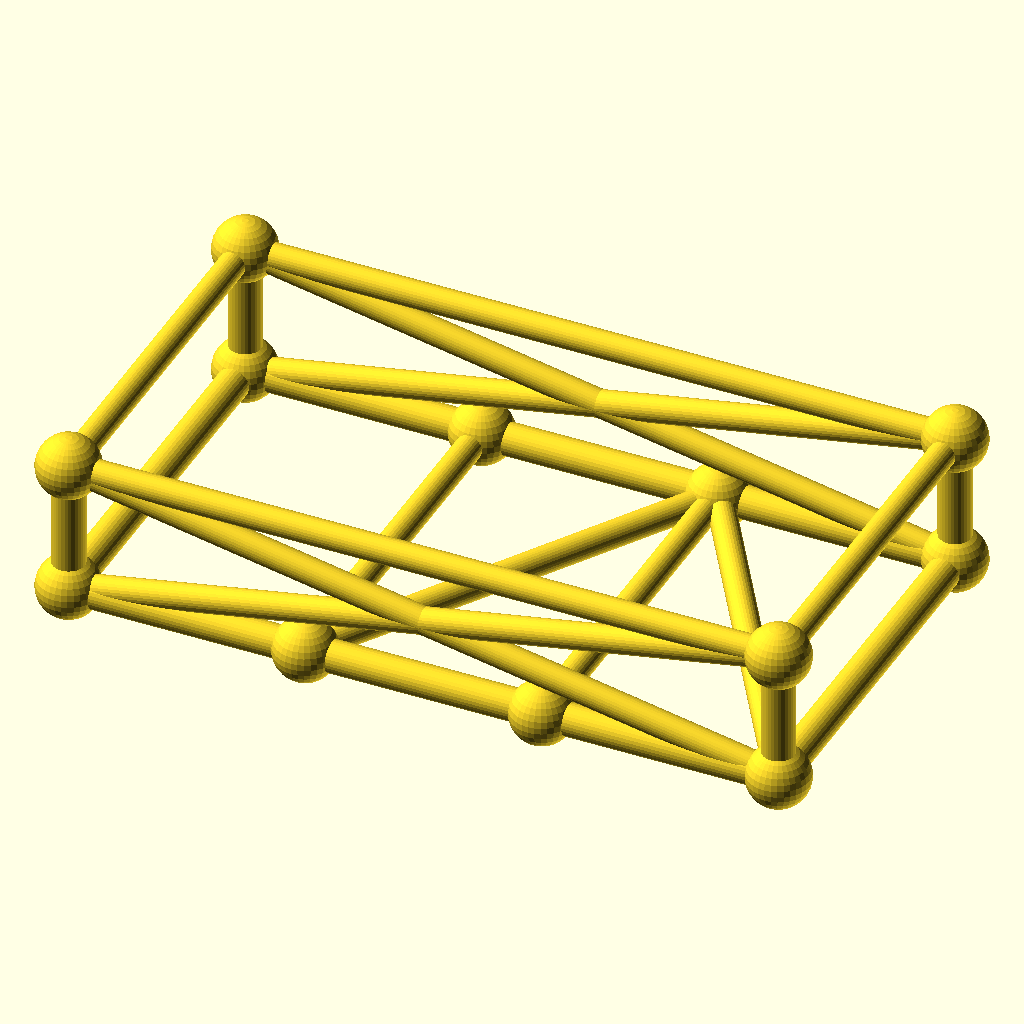
Cell 1: rendered with the file's own defaults.
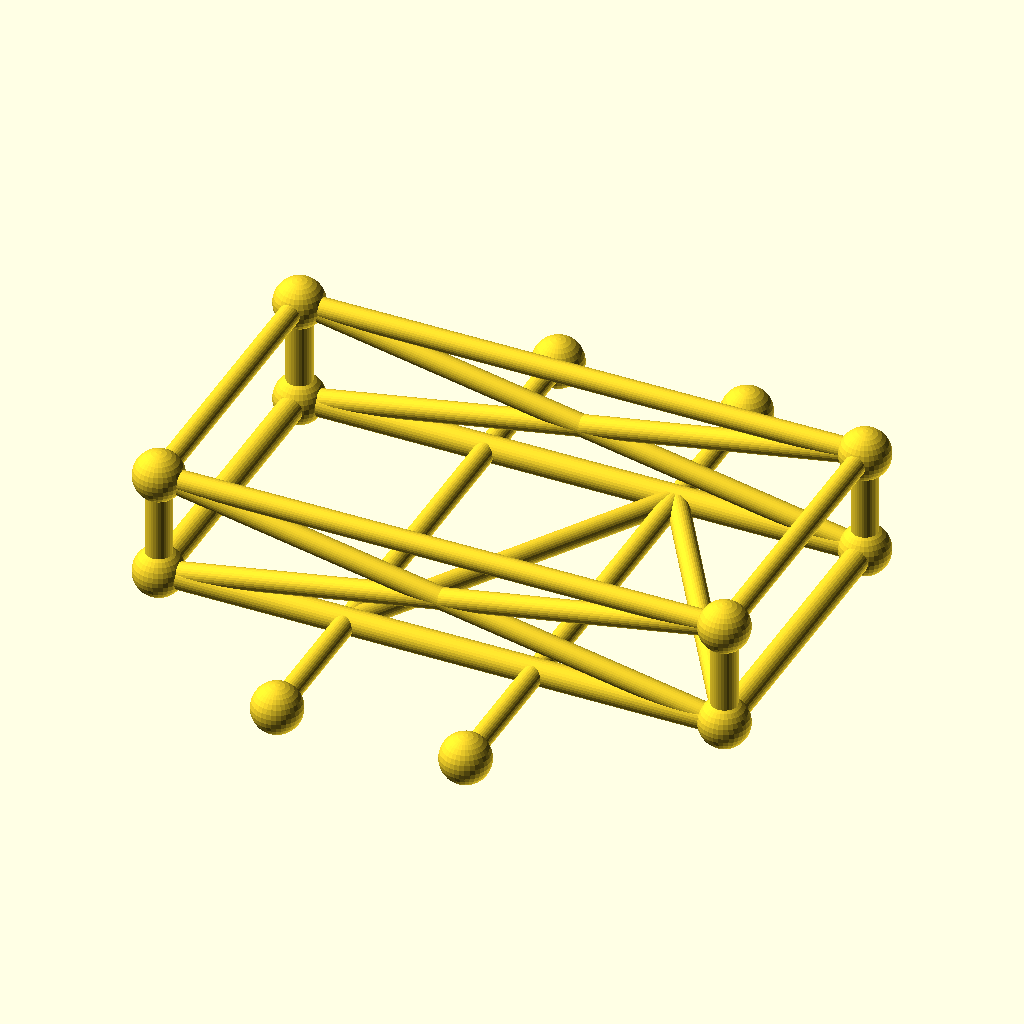
Cell 2: the same model with frame_w = 160.
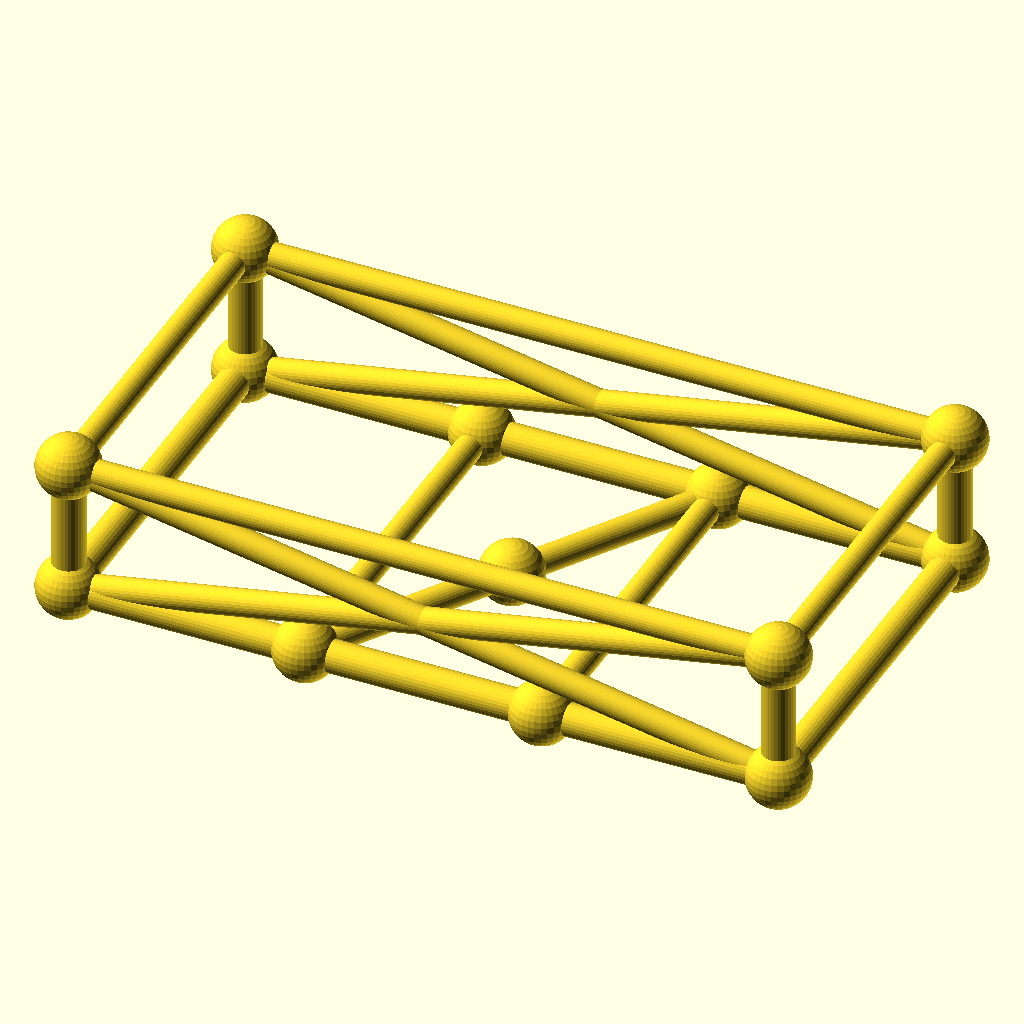
Cell 3: the same model with crossings = 4.
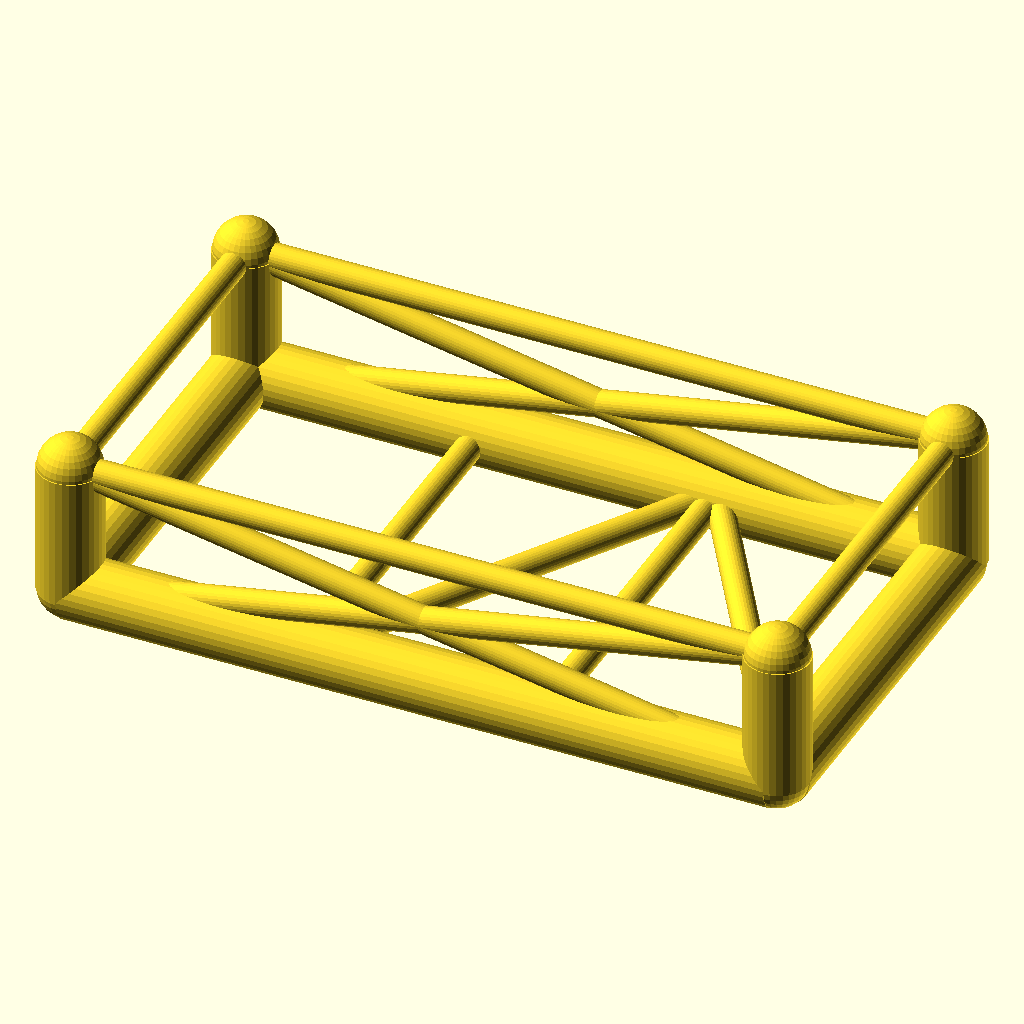
Cell 4: chord_r = 6.8 (everything else at default).
All cells are drawn from the same view direction (rotation 55°, 0°, 25°, orthographic, colour scheme Cornfield), but the view is re-fitted for each cell, so position and scale can differ between cells as well as the parameter.
OpenSCAD source file optional_data/data/gen3/chassisframes/part_0099.scad:
$fn = 32;

// ----------------------------------------------------------------------
// Chassis frame: 150 x 80 mm, 28 mm tall, 2 cross members
// ----------------------------------------------------------------------

// --- parameters (mm) ---
frame_l = 150;            // frame length, X
frame_w = 80;             // frame width, Y
frame_h = 28;             // frame height, Z
crossings = 2;            // number of cross members
chord_r = 3.4;            // main tube radius
diag_r = 2.8;             // brace radius
joint_r = 6.61;           // joint ball radius

cross_x = [-25, 25];
floor_nodes = [[-25, -40, 0], [25, 40, 0]];
bottom = [[-75, -40, 0], [75, -40, 0], [75, 40, 0], [-75, 40, 0]];
top = [[-75, -40, 28], [75, -40, 28], [75, 40, 28], [-75, 40, 28]];

module member(a, b, r) {
  /* rod: cylinder from joint a to joint b */
  d = b - a;
  length = norm(d);
  translate(a) rotate([0, acos(d[2] / length), atan2(d[1], d[0])])
    cylinder(h = length, r = r);
}

module joint(p, r) {
  /* ball at the joint centre */
  translate(p) sphere(r = r);
}

/* bottom rails, one member per side */
member(bottom[0], bottom[1], chord_r);
member(bottom[1], bottom[2], chord_r);
member(bottom[2], bottom[3], chord_r);
member(bottom[3], bottom[0], chord_r);
/* cross members */
for (i = [0 : crossings - 1]) {
  member([cross_x[i], -frame_w / 2, 0], [cross_x[i], frame_w / 2, 0], diag_r);
}
/* floor zig-zag brace between the cross member ends */
member(bottom[0], floor_nodes[0], diag_r);
for (i = [0 : crossings - 2]) member(floor_nodes[i], floor_nodes[i + 1], diag_r);
member(floor_nodes[crossings - 1], bottom[1], diag_r);
/* corner posts and top ring */
for (c = [0 : 3]) member(bottom[c], top[c], chord_r);
member(top[0], top[1], diag_r);
member(top[1], top[2], diag_r);
member(top[2], top[3], diag_r);
member(top[3], top[0], diag_r);
/* face crosses on the two long sides */
member(bottom[0], top[1], diag_r);
member(top[0], bottom[1], diag_r);
member(bottom[3], top[2], diag_r);
member(top[3], bottom[2], diag_r);
/* joint balls */
for (c = [0 : 3]) joint(bottom[c], joint_r);
for (c = [0 : 3]) joint(top[c], joint_r);
for (i = [0 : crossings - 1]) joint([cross_x[i], -frame_w / 2, 0], joint_r);
for (i = [0 : crossings - 1]) joint([cross_x[i], frame_w / 2, 0], joint_r);
Customizer parameters (derived from the source; name, type, default, range or options):
frame_l: number, default 150
frame_w: number, default 80
frame_h: number, default 28
crossings: number, default 2
chord_r: number, default 3.4
diag_r: number, default 2.8
joint_r: number, default 6.61
cross_x: vector, default [-25, 25]
